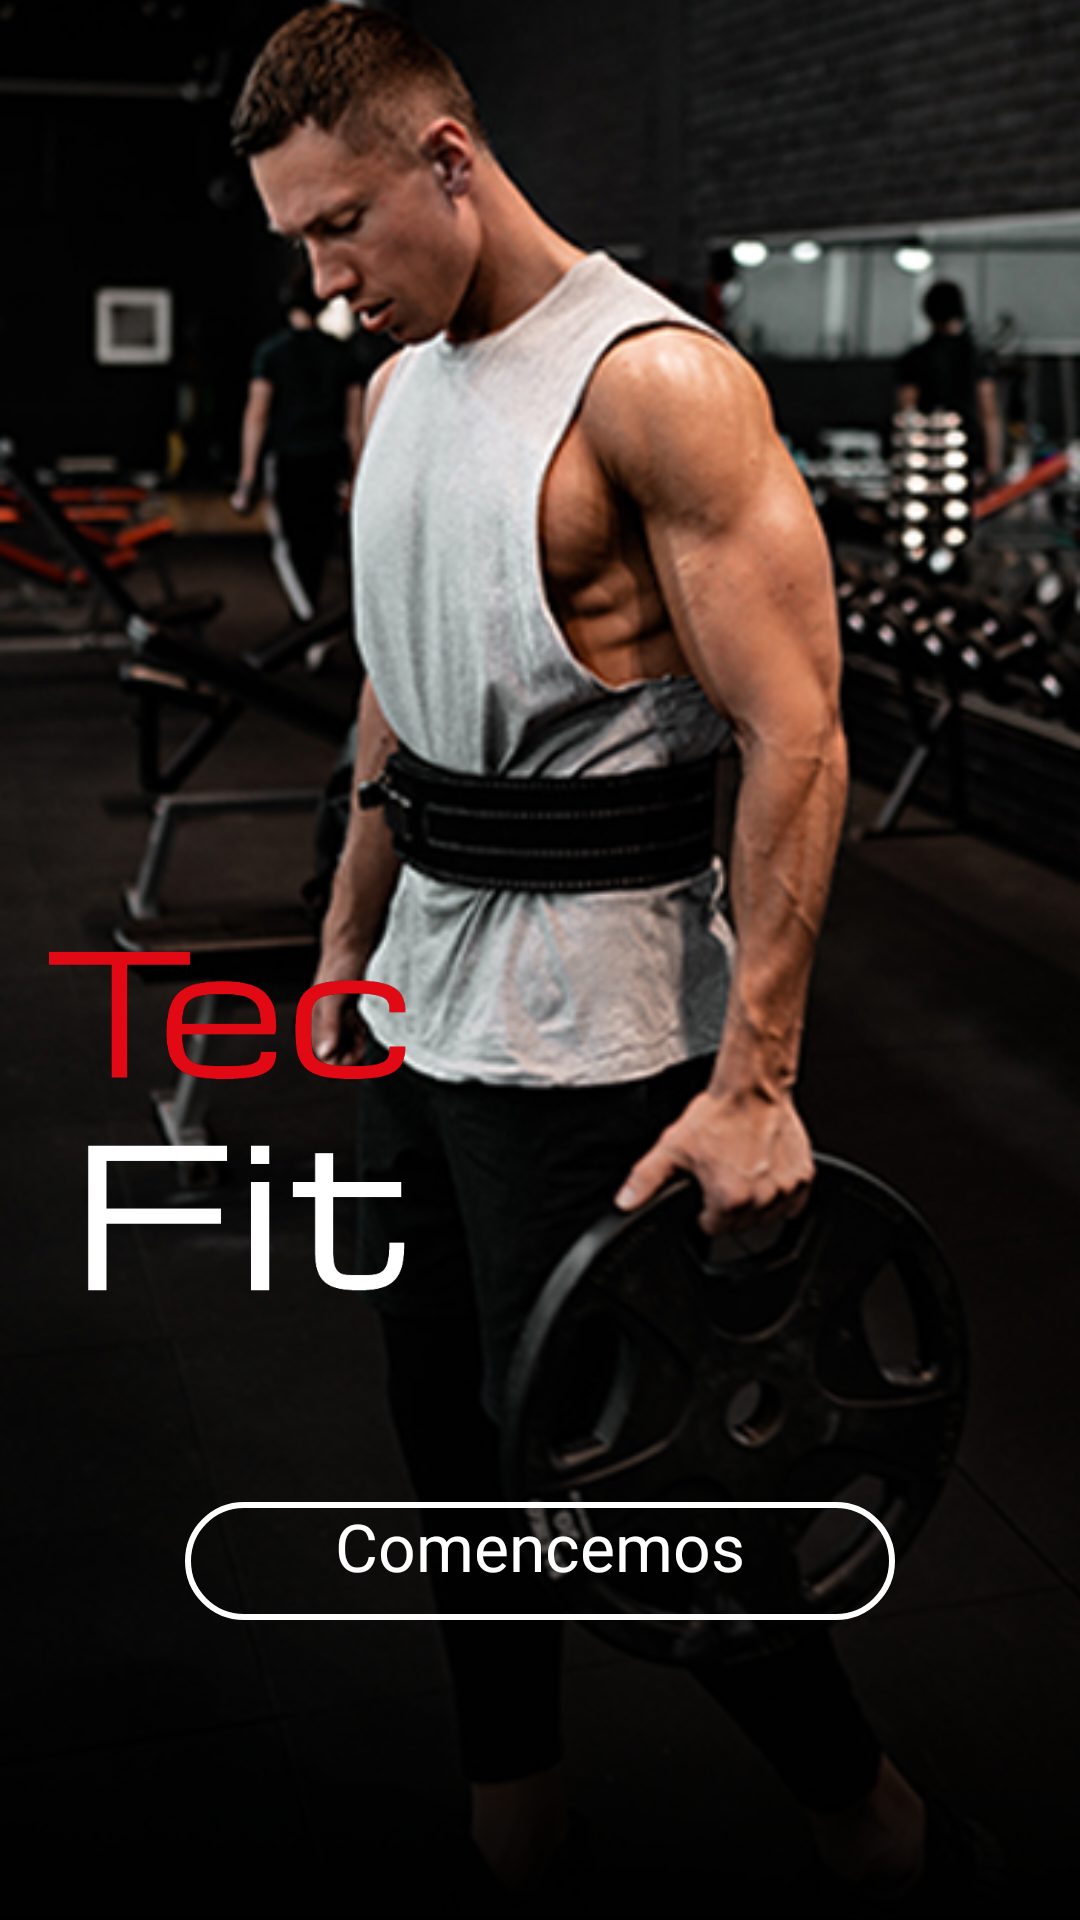

This screen was rendered from an Android layout file. Write that file and the resources it references.
<!-- AndroidManifest.xml: activity theme StartApplicationTheme -->
<!-- res/layout/activity_start.xml -->
<?xml version="1.0" encoding="utf-8"?>
<androidx.constraintlayout.widget.ConstraintLayout xmlns:android="http://schemas.android.com/apk/res/android"
    xmlns:tools="http://schemas.android.com/tools"
    android:layout_width="match_parent"
    android:layout_height="match_parent"
    android:theme="@style/StartApplicationTheme"
    tools:context=".activities.StartActivity">

    <FrameLayout
        android:layout_width="match_parent"
        android:layout_height="match_parent"
        android:orientation="vertical"
        >

        <ImageView
            android:layout_width="match_parent"
            android:layout_height="wrap_content"
            android:scaleType="centerCrop"
            android:src="@drawable/start_page_bg"

            />
        <LinearLayout
            android:layout_width="match_parent"
            android:layout_height="match_parent"
            android:orientation="vertical">
            <View
                android:layout_width="match_parent"
                android:layout_height="0dp"
                android:layout_weight="1.2"/>
            <View
                android:layout_width="match_parent"
                android:layout_height="0dp"
                android:layout_weight="1"
                android:background="@drawable/gradient_start_page"/>
        </LinearLayout>

        <TextView
            android:id="@+id/text_start"
            android:layout_width="wrap_content"
            android:layout_height="wrap_content"
            android:text="@string/start_page_button"
            android:layout_gravity="bottom|center"
            android:textColor="@color/white"
            android:fontFamily="@font/michroma_regular"
            android:textSize="22dp"
            android:paddingHorizontal="50dp"
            android:paddingBottom="10dp"
            android:textAlignment="center"
            android:layout_marginBottom="100dp"
            android:background="@drawable/shape_start_page_button_outline"
            />

        <ImageView
            android:layout_width="130dp"
            android:layout_height="160dp"
            android:layout_gravity="bottom"
            android:layout_marginBottom="180dp"
            android:layout_marginLeft="10dp"
            android:src="@drawable/start_page_logo"
            />


    </FrameLayout>




</androidx.constraintlayout.widget.ConstraintLayout>
<!-- resources referenced by this layout -->
<resources>
  <color name="white">#FFFFFF</color>
  <!-- drawable gradient_start_page (drawable) -->
  <?xml version="1.0" encoding="utf-8"?>
  <shape xmlns:android="http://schemas.android.com/apk/res/android">
  
  
      <gradient
          android:endColor="#000000"
          android:angle="270"
          android:type="linear"
          />
  
  
  </shape>
  <!-- drawable shape_start_page_button_outline (drawable) -->
  <?xml version="1.0" encoding="utf-8"?>
  <shape xmlns:android="http://schemas.android.com/apk/res/android">
      <corners
          android:radius="25dp"/>
      <stroke
          android:width="2dp"
          android:color="@color/white"/>
      <size/>
  
  </shape>
  <!-- drawable start_page_bg: jpg bitmap (drawable-v24, 177596 bytes) -->
  <!-- drawable start_page_logo: png bitmap (drawable-v24, 10106 bytes) -->
  <string name="start_page_button">Comencemos</string>
  <style name="StartApplicationTheme" parent="Theme.MaterialComponents.DayNight.NoActionBar">
          <item name="colorPrimary">@color/background_dark</item> 
  
          <item name="colorSecondary">@color/black_paragraph</item>
  
          <item name="android:statusBarColor" tools:targetApi="l">?attr/colorPrimary</item>
      </style>
  <color name="background_dark">#0D0A0A</color>
  <color name="black_paragraph">#1F1F1F</color>
</resources>
